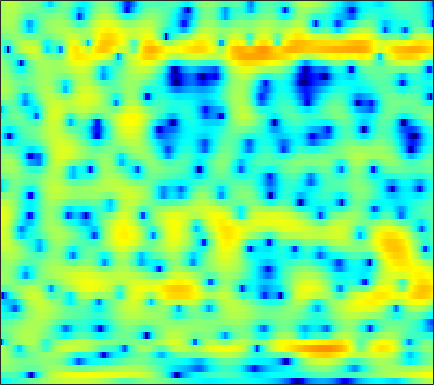

The table this chart was drawn from, first rows:
-7.5129, -6.9722, -6.3025, -5.7079, -5.2691, -4.8054, -4.3897, -4.0844, -3.7354, -3.3848, -3.0341, -2.7738, -2.3987, -1.9863, -1.6489, -1.1922, -0.7294, -0.35124, 0.13033, 0.61134, 1.0951, 1.4255, 1.8367, 2.2133
-3.922, -3.49, -3.046, -2.757, -2.657, -2.708, -2.991, -3.356, -4.109, -5.222, -6.82, -8.52, -11.85, -17.72, -23.12, -15.35, -9.765, -7, -4.281, -2.23, -0.6185, 0.3881, 1.509, 2.424
0.4679, 0.4353, 0.3639, 0.2581, 0.1471, -0.02874, -0.2447, -0.4463, -0.7284, -1.025, -1.32, -1.513, -1.742, -1.852, -1.844, -1.72, -1.462, -1.196, -0.7828, -0.3339, 0.09917, 0.4093, 0.7687, 1.061
1.839, 1.6, 1.26, 0.8962, 0.6234, 0.2702, -0.05347, -0.2651, -0.5096, -0.6714, -0.7506, -0.7784, -0.7482, -0.6588, -0.5537, -0.39, -0.2107, -0.06994, 0.128, 0.3048, 0.4474, 0.5156, 0.5652, 0.5333
2.823, 2.238, 1.363, 0.3789, -0.4498, -1.65, -2.848, -3.668, -4.41, -4.522, -4.031, -3.403, -2.482, -1.611, -1.069, -0.4823, -0.03586, 0.2081, 0.4741, 0.6717, 0.8348, 0.9589, 1.108, 1.237
2.075, 1.549, 0.8528, 0.04436, -0.742, -2.151, -4.202, -6.247, -8.872, -8.541, -5.653, -3.645, -1.632, -0.306, 0.2863, 0.5794, 0.4231, -0.04498, -1.022, -2.311, -3.511, -3.786, -3.018, -1.426
-19.38, -10.17, -5.232, -2.636, -1.418, -0.3741, 0.2877, 0.6403, 1.036, 1.415, 1.786, 2.075, 2.336, 2.416, 2.331, 1.938, 1.188, 0.3953, -1.05, -2.809, -4.481, -5.031, -4.398, -2.982
-2.396, -2.206, -1.669, -0.9875, -0.4507, 0.2167, 0.8222, 1.198, 1.623, 1.96, 2.217, 2.348, 2.435, 2.412, 2.309, 2.078, 1.72, 1.377, 0.8403, 0.2693, -0.3224, -0.7764, -1.348, -1.939
-1.292, -1.106, -0.8146, -0.4759, -0.1909, 0.189, 0.5794, 0.8636, 1.219, 1.537, 1.805, 1.969, 2.13, 2.209, 2.226, 2.157, 1.996, 1.815, 1.484, 1.052, 0.5038, 0.008348, -0.77, -1.744
-2.996, -2.728, -2.391, -2.042, -1.789, -1.423, -1.04, -0.7307, -0.2842, 0.1789, 0.6414, 0.9706, 1.37, 1.71, 1.907, 2.092, 2.17, 2.166, 2.053, 1.84, 1.51, 1.193, 0.6692, 0.0412
-5.252, -5.126, -5.08, -5.132, -5.17, -5.133, -4.869, -4.475, -3.7, -2.733, -1.682, -0.9026, 0.03922, 0.8557, 1.384, 1.932, 2.332, 2.53, 2.67, 2.667, 2.543, 2.377, 2.071, 1.673
-6.6, -7.053, -7.926, -9.18, -10.58, -13.14, -16.18, -15.98, -11.73, -7.693, -4.654, -2.863, -0.9589, 0.4932, 1.337, 2.206, 2.805, 3.102, 3.321, 3.374, 3.276, 3.117, 2.807, 2.415
-8.494, -9.24, -9.737, -9.913, -9.97, -10.19, -10.16, -9.463, -7.462, -4.99, -2.641, -1.145, 0.5016, 1.773, 2.507, 3.181, 3.586, 3.704, 3.679, 3.446, 3.062, 2.703, 2.182, 1.626
-15.57, -21.29, -13.62, -8.871, -6.654, -4.605, -3.064, -2.066, -0.8179, 0.3331, 1.385, 2.101, 2.914, 3.518, 3.822, 4.02, 3.921, 3.659, 3.011, 2.01, 0.6544, -0.5218, -2.1, -3.111
-1.756, -2.044, -2.001, -1.584, -1.14, -0.5162, 0.09819, 0.5148, 1.003, 1.442, 1.838, 2.114, 2.416, 2.64, 2.736, 2.715, 2.474, 2.099, 1.247, -0.1036, -2.169, -4.392, -8.791, -13.28
1.102, 0.9358, 0.7252, 0.54, 0.3828, 0.1366, -0.1812, -0.4697, -0.9219, -1.375, -1.732, -1.881, -1.813, -1.466, -1.102, -0.6122, -0.2174, -0.04144, 0.0115, -0.1576, -0.4929, -0.7917, -1.108, -1.165
1.419, 1.332, 1.12, 0.7555, 0.3577, -0.3502, -1.356, -2.354, -4.106, -6.549, -9.889, -12.6, -12.7, -9.168, -6.755, -4.33, -2.603, -1.64, -0.6793, 0.003155, 0.5049, 0.7934, 1.124, 1.427
0.7794, 0.9558, 1.005, 0.837, 0.5507, -0.07555, -0.9866, -1.876, -3.385, -5.27, -7.31, -8.486, -8.616, -7.171, -5.782, -4.034, -2.584, -1.701, -0.7169, 0.06204, 0.6899, 1.078, 1.503, 1.841
0.2305, 0.7668, 1.2, 1.353, 1.31, 1.056, 0.6093, 0.1686, -0.5027, -1.197, -1.825, -2.19, -2.473, -2.509, -2.392, -2.11, -1.718, -1.378, -0.8973, -0.4014, 0.07805, 0.4175, 0.8139, 1.105
1.237, 1.79, 2.268, 2.481, 2.492, 2.345, 2.034, 1.716, 1.208, 0.6404, 0.03253, -0.439, -1.066, -1.672, -2.102, -2.618, -3.002, -3.129, -3.022, -2.574, -1.886, -1.311, -0.6003, -0.03613
3.147, 3.404, 3.557, 3.514, 3.356, 2.991, 2.491, 2.052, 1.386, 0.65, -0.1546, -0.8098, -1.798, -3, -4.123, -6.018, -8.5, -10.64, -11.83, -9.368, -6.194, -4.271, -2.313, -0.9537
4.242, 4.209, 3.964, 3.477, 2.963, 2.104, 1.091, 0.278, -0.7945, -1.747, -2.52, -3.011, -3.642, -4.427, -5.183, -6.572, -8.441, -9.902, -10.52, -8.507, -5.7, -3.838, -1.887, -0.4655
4.578, 4.343, 3.733, 2.74, 1.724, -0.0196, -2.265, -4.29, -7.249, -9.478, -9.459, -8.473, -7.092, -6.022, -5.443, -4.875, -4.403, -4.008, -3.341, -2.464, -1.453, -0.6853, 0.2661, 1.046
4.861, 4.549, 3.781, 2.593, 1.396, -0.6898, -3.449, -6.073, -10.39, -14.24, -13.39, -11.34, -9.106, -7.427, -6.388, -5.098, -3.865, -2.991, -1.876, -0.8502, 0.06163, 0.6448, 1.28, 1.716
5.48, 5.177, 4.488, 3.476, 2.505, 0.9534, -0.8413, -2.313, -4.302, -6.185, -7.862, -8.963, -10.12, -10.49, -9.836, -8.021, -5.846, -4.293, -2.493, -1.051, 0.07, 0.7013, 1.254, 1.494
5.855, 5.568, 4.981, 4.164, 3.395, 2.172, 0.7301, -0.4923, -2.317, -4.43, -6.991, -9.451, -14.15, -21.38, -18.52, -11.72, -7.581, -5.351, -3.086, -1.413, -0.1954, 0.4527, 0.9689, 1.084
5.122, 4.844, 4.335, 3.661, 3.051, 2.084, 0.9415, -0.02075, -1.452, -2.992, -4.585, -5.716, -6.942, -7.535, -7.406, -6.556, -5.228, -4.124, -2.669, -1.373, -0.3334, 0.2571, 0.7683, 0.9331
3.496, 3.262, 2.904, 2.458, 2.043, 1.358, 0.5029, -0.2719, -1.473, -2.857, -4.341, -5.454, -6.731, -7.444, -7.429, -6.647, -5.287, -4.116, -2.591, -1.217, -0.08392, 0.5855, 1.236, 1.613
0.1226, 0.1469, 0.3223, 0.4929, 0.5164, 0.3429, -0.1225, -0.6799, -1.745, -3.249, -5.336, -7.46, -11.67, -19.6, -21.18, -12.24, -7.471, -5.056, -2.649, -0.8413, 0.5307, 1.328, 2.132, 2.67
-9.118, -6.78, -4.132, -2.359, -1.492, -0.8419, -0.6749, -0.8184, -1.343, -2.225, -3.452, -4.543, -6.042, -7.071, -7.075, -5.977, -4.244, -2.905, -1.298, 0.05258, 1.162, 1.85, 2.556, 3.047
-8.151, -6.524, -4.313, -2.628, -1.725, -0.9379, -0.5397, -0.4633, -0.5909, -0.9179, -1.355, -1.704, -2.096, -2.303, -2.28, -2.001, -1.481, -0.9747, -0.2229, 0.5393, 1.256, 1.726, 2.244, 2.602
-1.6, -1.323, -0.8222, -0.3084, 0.00725, 0.2891, 0.3828, 0.3271, 0.1049, -0.2469, -0.6697, -0.9977, -1.397, -1.688, -1.803, -1.793, -1.593, -1.325, -0.8114, -0.169, 0.5163, 1.007, 1.59, 2.015
0.6747, 0.9959, 1.348, 1.569, 1.635, 1.558, 1.28, 0.9497, 0.3268, -0.4717, -1.404, -2.146, -3.1, -3.922, -4.401, -4.787, -4.826, -4.6, -3.935, -2.876, -1.584, -0.5779, 0.6338, 1.601
0.8152, 1.369, 1.831, 2.008, 1.971, 1.687, 1.127, 0.4977, -0.6348, -2.166, -4.152, -5.92, -8.54, -10.86, -11.89, -12.54, -13.26, -14.08, -13.77, -10.17, -6.066, -3.532, -0.8696, 1.084
-0.06513, 0.3628, 0.6522, 0.6889, 0.5603, 0.1932, -0.4307, -1.115, -2.362, -4.123, -6.621, -9.233, -14.37, -22.66, -22.35, -17.25, -15.63, -15.64, -14.83, -10.96, -6.615, -3.894, -1.049, 1.078
-1.468, -1.621, -1.889, -2.177, -2.381, -2.636, -2.922, -3.185, -3.704, -4.449, -5.438, -6.29, -7.425, -8.238, -8.451, -8.2, -7.507, -6.767, -5.51, -3.982, -2.285, -1.016, 0.5678, 1.935
-3.913, -4.995, -6.495, -7.699, -8.042, -7.652, -6.724, -5.997, -5.209, -4.683, -4.371, -4.23, -4.095, -3.93, -3.732, -3.342, -2.785, -2.267, -1.465, -0.5704, 0.3767, 1.076, 1.957, 2.733
-5.707, -7.861, -12.09, -20.78, -31.71, -15.23, -10.2, -7.976, -5.953, -4.595, -3.653, -3.128, -2.567, -2.091, -1.753, -1.276, -0.7461, -0.3085, 0.3241, 0.9938, 1.663, 2.146, 2.717, 3.178
-4.004, -5.132, -6.597, -7.663, -7.883, -7.303, -6.129, -5.197, -4.097, -3.219, -2.565, -2.202, -1.836, -1.546, -1.337, -1.01, -0.5814, -0.1704, 0.4829, 1.214, 1.939, 2.439, 3, 3.385
-2.596, -2.897, -3.095, -3.082, -2.954, -2.646, -2.275, -2.013, -1.722, -1.566, -1.573, -1.682, -1.994, -2.435, -2.787, -3.143, -3.062, -2.579, -1.439, -0.03128, 1.334, 2.221, 3.152, 3.744
-6.057, -5.092, -3.621, -2.423, -1.76, -1.17, -0.8787, -0.8258, -0.9386, -1.269, -1.823, -2.4, -3.455, -5.019, -6.767, -10.52, -16.27, -13.73, -7.031, -2.78, 0.09487, 1.667, 3.162, 4.105
-11.67, -7.973, -4.833, -3.016, -2.222, -1.734, -1.746, -2.017, -2.697, -3.605, -4.587, -5.29, -6.065, -6.766, -7.338, -8.087, -8.203, -7.241, -4.798, -2.164, 0.07925, 1.42, 2.785, 3.719
-2.119, -1.944, -1.576, -1.318, -1.307, -1.62, -2.381, -3.311, -5.13, -7.758, -11.24, -13.5, -12.81, -9.842, -7.902, -5.862, -4.176, -2.993, -1.482, -0.07601, 1.17, 1.959, 2.776, 3.325
1.586, 1.404, 1.132, 0.7594, 0.3694, -0.3518, -1.398, -2.447, -4.274, -6.709, -9.618, -11.3, -10.56, -7.807, -5.822, -3.656, -1.927, -0.8484, 0.3526, 1.327, 2.069, 2.474, 2.803, 2.863
2.599, 2.387, 2.031, 1.581, 1.175, 0.5269, -0.2239, -0.8386, -1.694, -2.502, -3.104, -3.3, -3.152, -2.582, -1.973, -1.046, -0.1265, 0.4963, 1.209, 1.763, 2.12, 2.237, 2.179, 1.829
2.193, 1.989, 1.629, 1.186, 0.8094, 0.2697, -0.272, -0.6622, -1.114, -1.438, -1.596, -1.58, -1.385, -1.007, -0.6438, -0.1009, 0.4477, 0.8309, 1.269, 1.577, 1.734, 1.733, 1.541, 1.116
1.534, 1.272, 0.8175, 0.2595, -0.2093, -0.8634, -1.528, -1.982, -2.453, -2.685, -2.626, -2.411, -1.928, -1.313, -0.8171, -0.1767, 0.4, 0.7782, 1.183, 1.456, 1.594, 1.611, 1.509, 1.268
1.117, 0.7044, 0.03193, -0.782, -1.489, -2.588, -3.86, -4.884, -6.181, -6.891, -6.48, -5.543, -3.976, -2.475, -1.493, -0.4092, 0.4219, 0.8893, 1.33, 1.609, 1.744, 1.768, 1.74, 1.648
0.9071, 0.2688, -0.6542, -1.641, -2.451, -3.747, -5.512, -7.438, -11.82, -24.8, -15.85, -9.63, -5.168, -2.405, -0.9804, 0.364, 1.213, 1.603, 1.853, 1.901, 1.807, 1.708, 1.555, 1.425
0.2044, -0.9878, -2.582, -3.658, -3.91, -3.712, -3.505, -3.596, -3.78, -3.726, -2.831, -1.686, -0.03263, 1.359, 2.145, 2.776, 2.97, 2.845, 2.352, 1.587, 0.7664, 0.2489, -0.2102, -0.4406
-1.7, -3.966, -9.555, -53.79, -12.16, -5.166, -1.885, -0.3575, 1.044, 2.072, 2.846, 3.37, 3.958, 4.344, 4.467, 4.316, 3.713, 2.881, 1.164, -1.584, -5.587, -8.742, -8.072, -5.338
-2.568, -2.733, -3.176, -3.224, -2.711, -1.496, -0.1753, 0.7212, 1.587, 2.192, 2.576, 2.739, 2.826, 2.805, 2.678, 2.356, 1.744, 1.006, -0.4519, -2.538, -5.114, -6.655, -6.456, -4.69
-1.881, -1.212, -0.5999, -0.1558, 0.1309, 0.4555, 0.6869, 0.7759, 0.7223, 0.4193, -0.0246, -0.4289, -0.9353, -1.242, -1.293, -1.173, -0.9898, -0.8986, -0.9336, -1.064, -1.205, -1.232, -1.073, -0.698
0.2033, 0.639, 1.073, 1.331, 1.409, 1.342, 1.044, 0.6075, -0.2444, -1.53, -3.396, -5.212, -8.089, -10.01, -9.15, -6.566, -4.293, -3, -1.72, -0.838, -0.202, 0.1886, 0.6353, 1.022
1.598, 1.845, 2.075, 2.159, 2.101, 1.843, 1.336, 0.7678, -0.3099, -1.813, -3.934, -6.032, -9.55, -12.17, -10.92, -7.606, -4.948, -3.473, -2, -0.9606, -0.2021, 0.2389, 0.7014, 1.072
1.755, 2.017, 2.262, 2.361, 2.322, 2.107, 1.702, 1.286, 0.5456, -0.3577, -1.359, -2.126, -2.988, -3.468, -3.486, -3.167, -2.607, -2.151, -1.628, -1.198, -0.8668, -0.6704, -0.4365, -0.2089
1.318, 1.784, 2.235, 2.483, 2.541, 2.451, 2.191, 1.892, 1.414, 0.8706, 0.328, -0.04884, -0.4762, -0.7812, -0.9386, -1.071, -1.188, -1.311, -1.557, -1.899, -2.312, -2.604, -2.836, -2.788
1.057, 1.848, 2.57, 2.953, 3.043, 2.936, 2.605, 2.241, 1.685, 1.113, 0.6194, 0.3543, 0.1336, 0.02807, -0.03658, -0.1574, -0.4378, -0.8119, -1.584, -2.822, -4.647, -6.42, -8.905, -9.356
